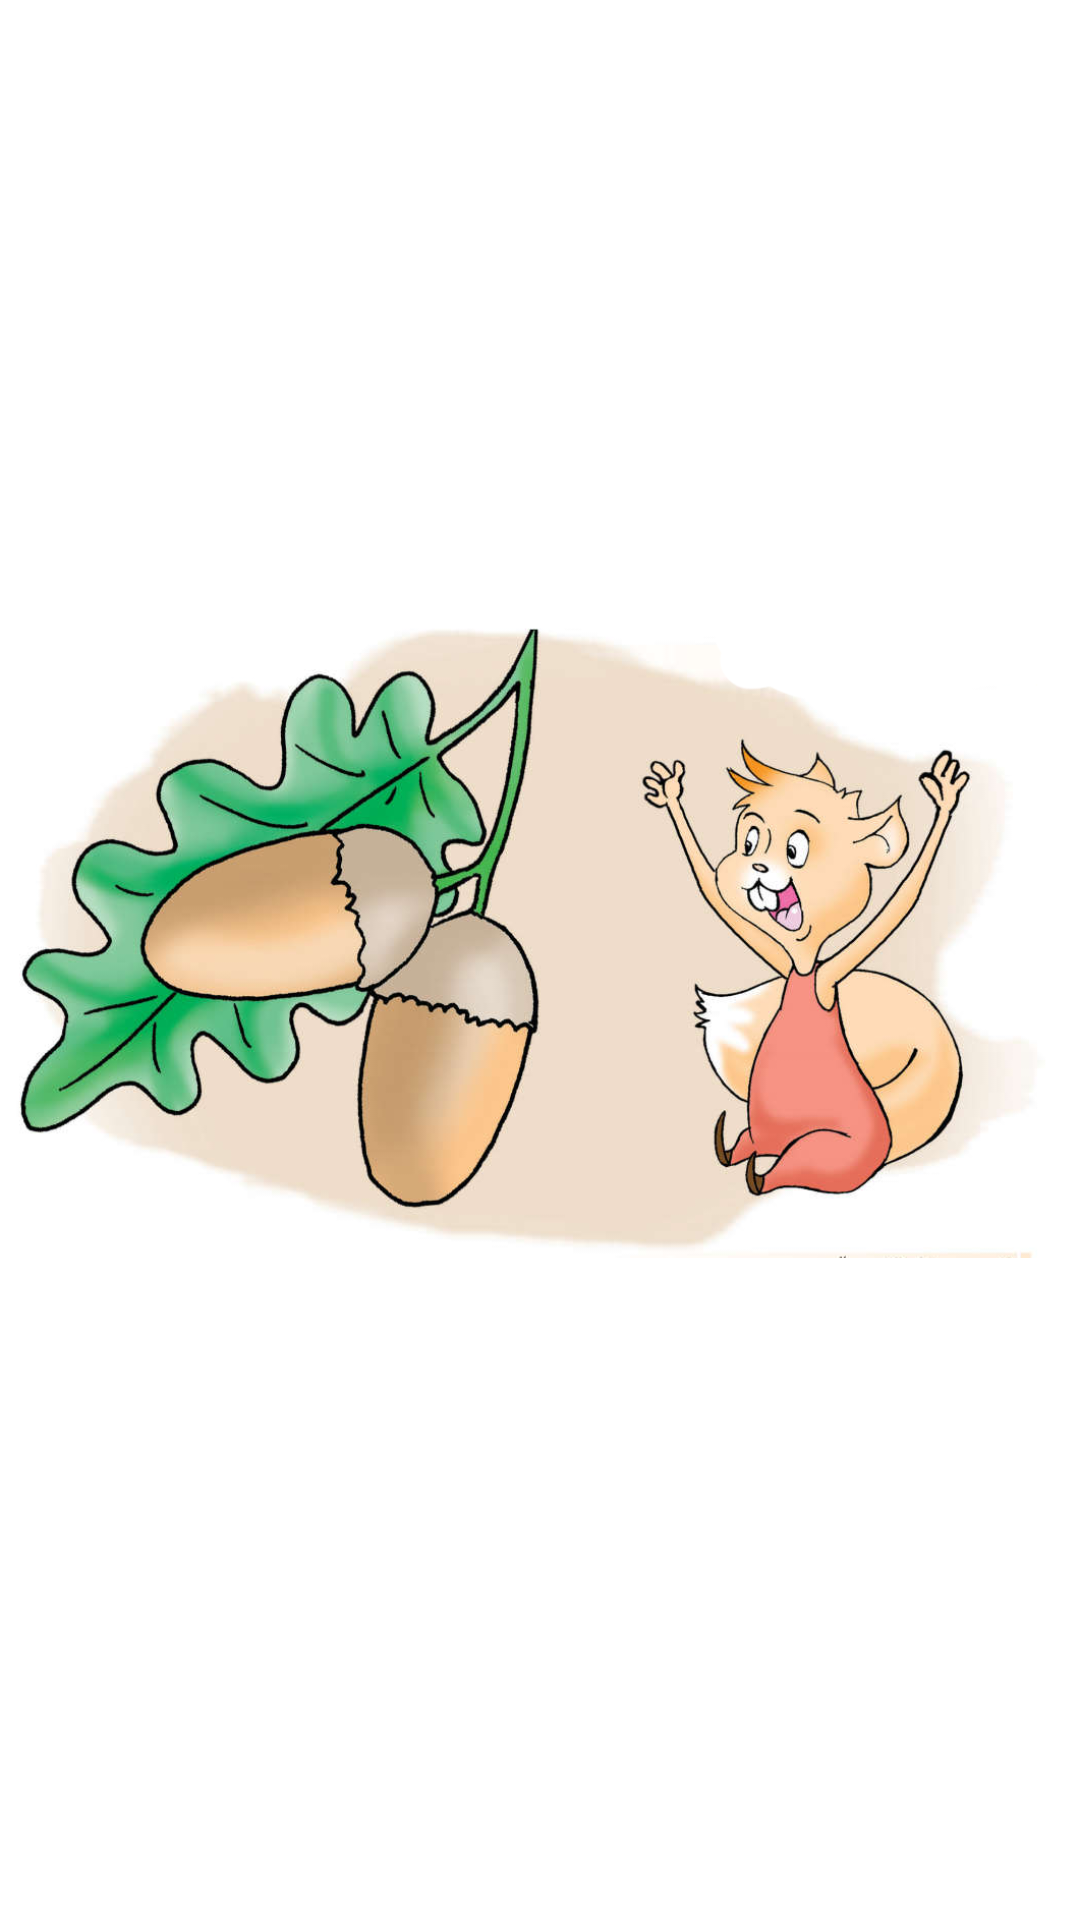

Android layout source for this screen:
<!-- AndroidManifest.xml: application theme AppTheme -->
<!-- res/layout/activity_loding_page.xml -->
<?xml version="1.0" encoding="utf-8"?>
<RelativeLayout xmlns:android="http://schemas.android.com/apk/res/android"
    xmlns:app="http://schemas.android.com/apk/res-auto"
    xmlns:tools="http://schemas.android.com/tools"
    android:layout_width="match_parent"
    android:layout_height="match_parent"
    android:background="#fff"
    tools:context=".Loding_page">

    <ImageView
        android:layout_width="match_parent"
        android:layout_height="match_parent"
        android:layout_alignParentTop="true"

        android:layout_alignParentBottom="true"
        android:layout_marginTop="123dp"
        android:layout_marginBottom="137dp"
        android:src="@drawable/one" />
</RelativeLayout>
<!-- resources referenced by this layout -->
<resources>
  <!-- drawable one: png bitmap (drawable-v24, 448265 bytes) -->
  <style name="AppTheme" parent="Base.Theme.AppCompat.Light.DarkActionBar">
          
          <item name="colorPrimary">@color/colorPrimary</item>
          <item name="colorPrimaryDark">@color/colorPrimaryDark</item>
          <item name="colorAccent">@color/colorAccent</item>
      </style>
  <color name="colorPrimary">#008577</color>
  <color name="colorPrimaryDark">#00574B</color>
  <color name="colorAccent">#D81B60</color>
</resources>
